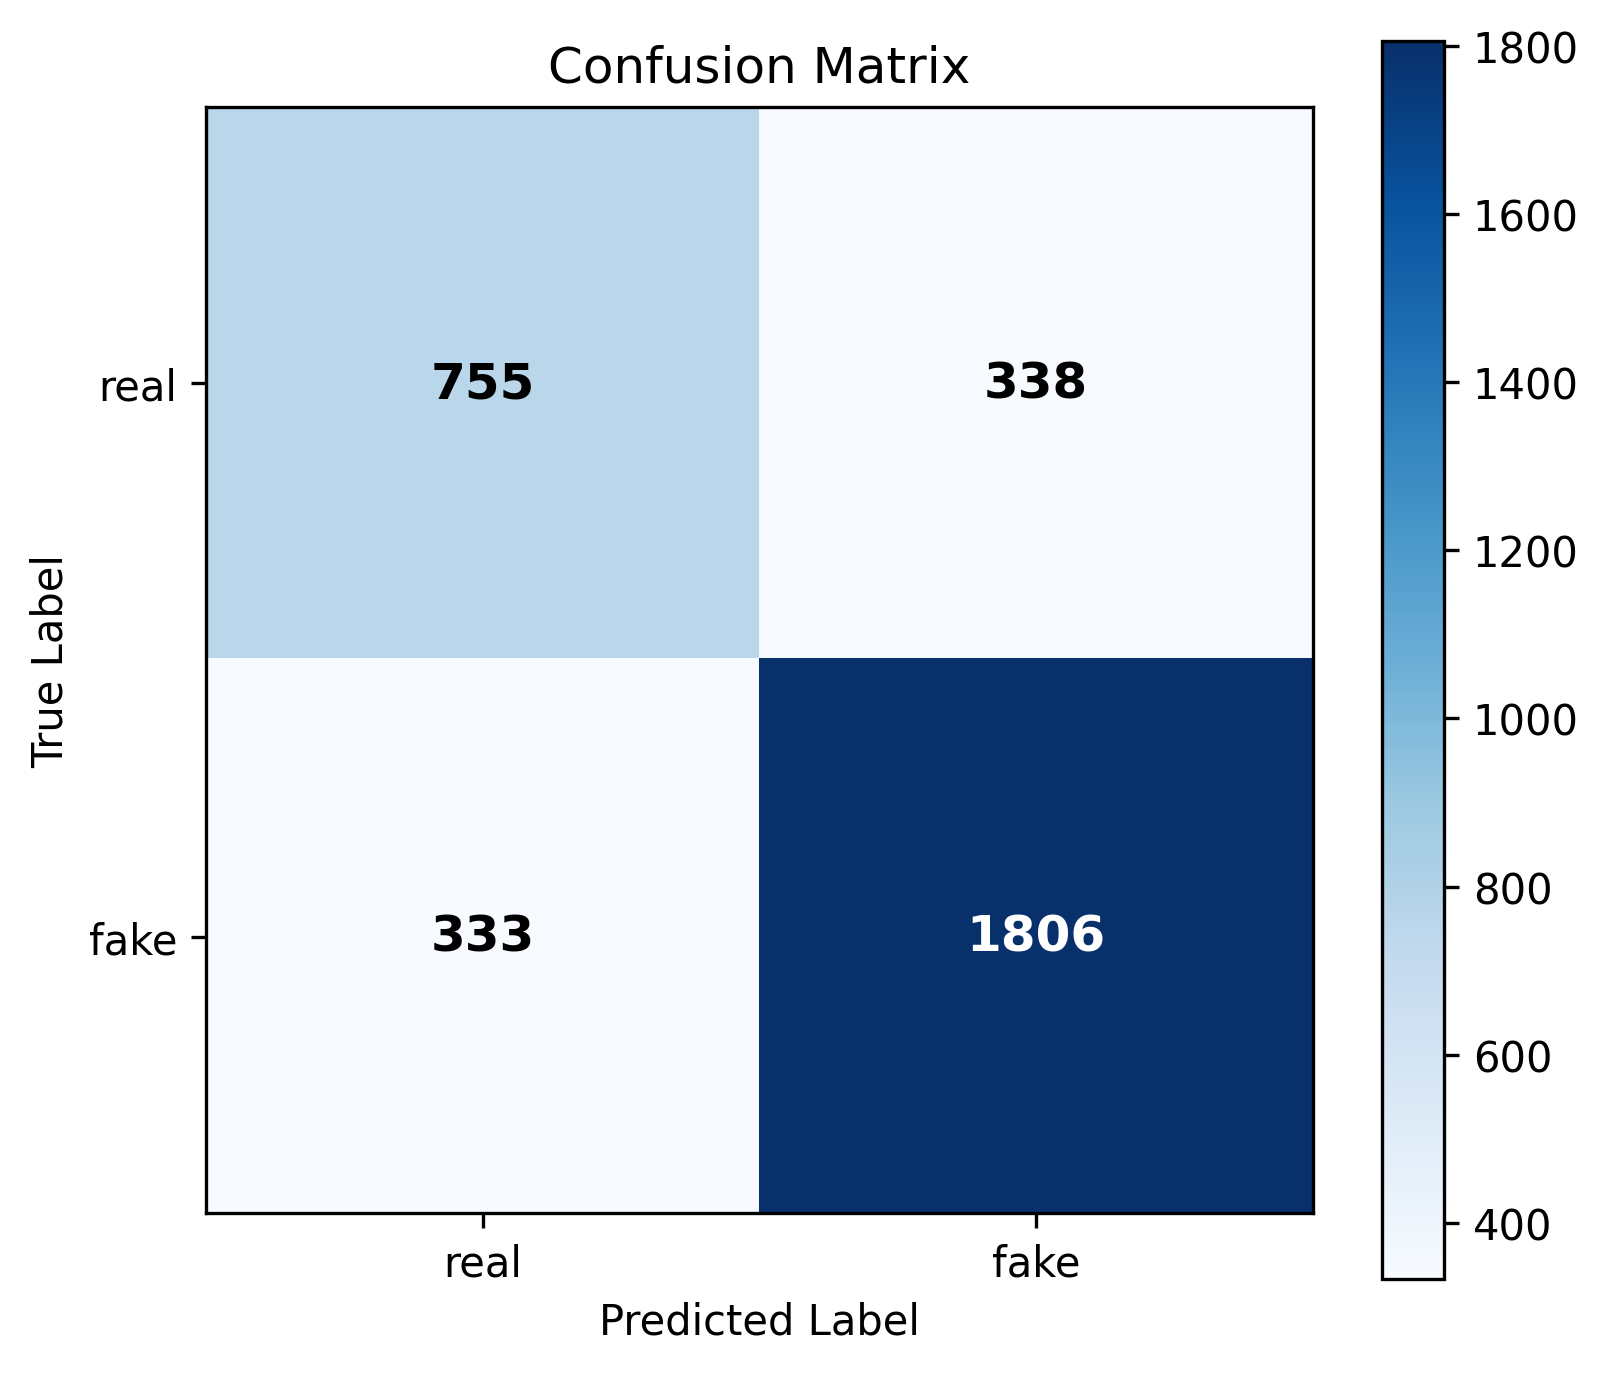

The file beside this chart, header and first rows:
, pred_real, pred_fake
actual_real, 755, 338
actual_fake, 333, 1806
